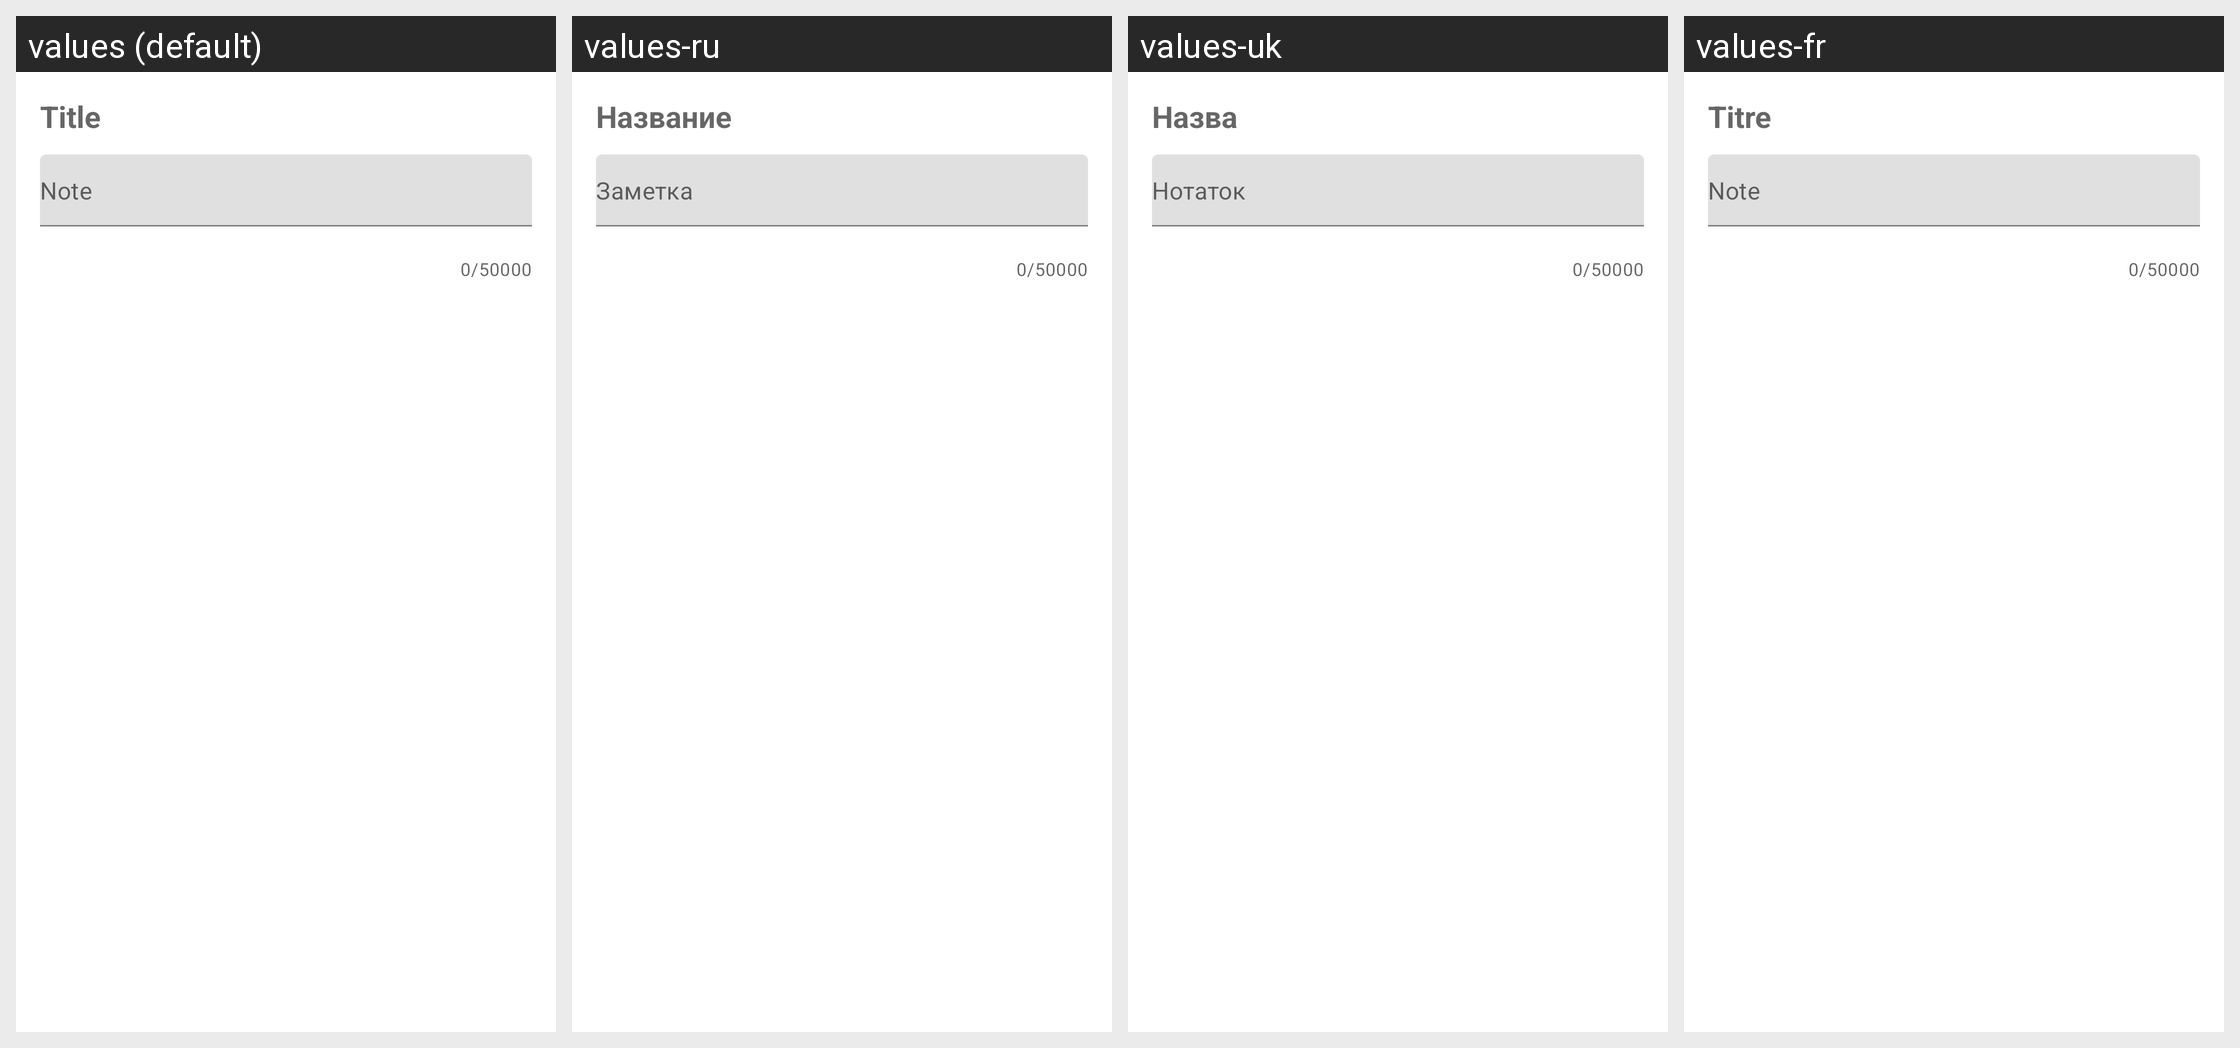

This grid shows one Android layout under several languages. Give, for every string resource on the screen, its name, the default text and each shown locale's text.
Android screen res/layout/fragment_edit_note.xml rendered under 4 locales, left to right: values (default), values-ru, values-uk, values-fr. Device: Nexus 5 (rendered at 1080×1920; each locale shown at half size, 540×960, under a caption strip naming it); theme AppTheme.
Other locales in the repository, not shown: values-de.
Strings drawn on this screen, with the default value and each locale's value (text and hints the layout hard-codes, and strings that could not be matched under every locale, appear in the picture but are not listed):

hint_title
  values: Title
  values-ru: Название
  values-uk: Назва
  values-fr: Titre

hint_content
  values: Note
  values-ru: Заметка
  values-uk: Нотаток
  values-fr: Note
